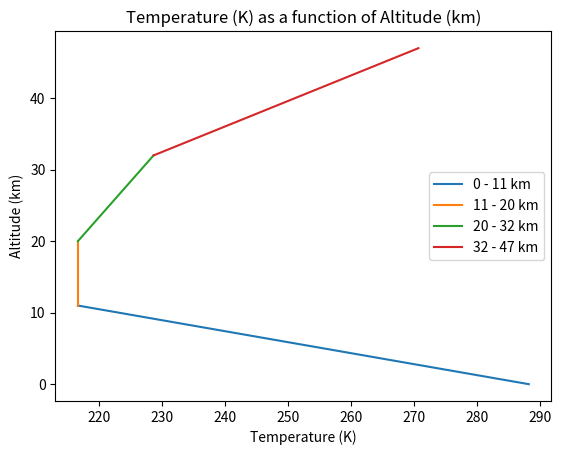

Write the Python code that produced this figure.
### COMPLETE ###

import numpy as np
import matplotlib.pyplot as plt

h = [[0, 11], [11, 20], [20, 32], [32, 47]]

h1 = np.linspace(0, 11, 100)
h2 = np.linspace(11, 20, 100)
h3 = np.linspace(20, 32, 100)
h4 = np.linspace(32, 47, 100)

T1 = 288.15 - 6.5*h1
T2 = np.ones(100) * 216.65
T3 = 216.65 + (h3 - 20)
T4 = 228.65 + 2.8 * (h4 - 32)

plt.figure()
plt.plot(T1, h1)
plt.plot(T2, h2)
plt.plot(T3, h3)
plt.plot(T4, h4)
plt.xlabel("Temperature (K)")
plt.ylabel("Altitude (km)")
plt.title("Temperature (K) as a function of Altitude (km)")
plt.legend(["0 - 11 km", "11 - 20 km", "20 - 32 km", "32 - 47 km"], loc="center right")
plt.show()